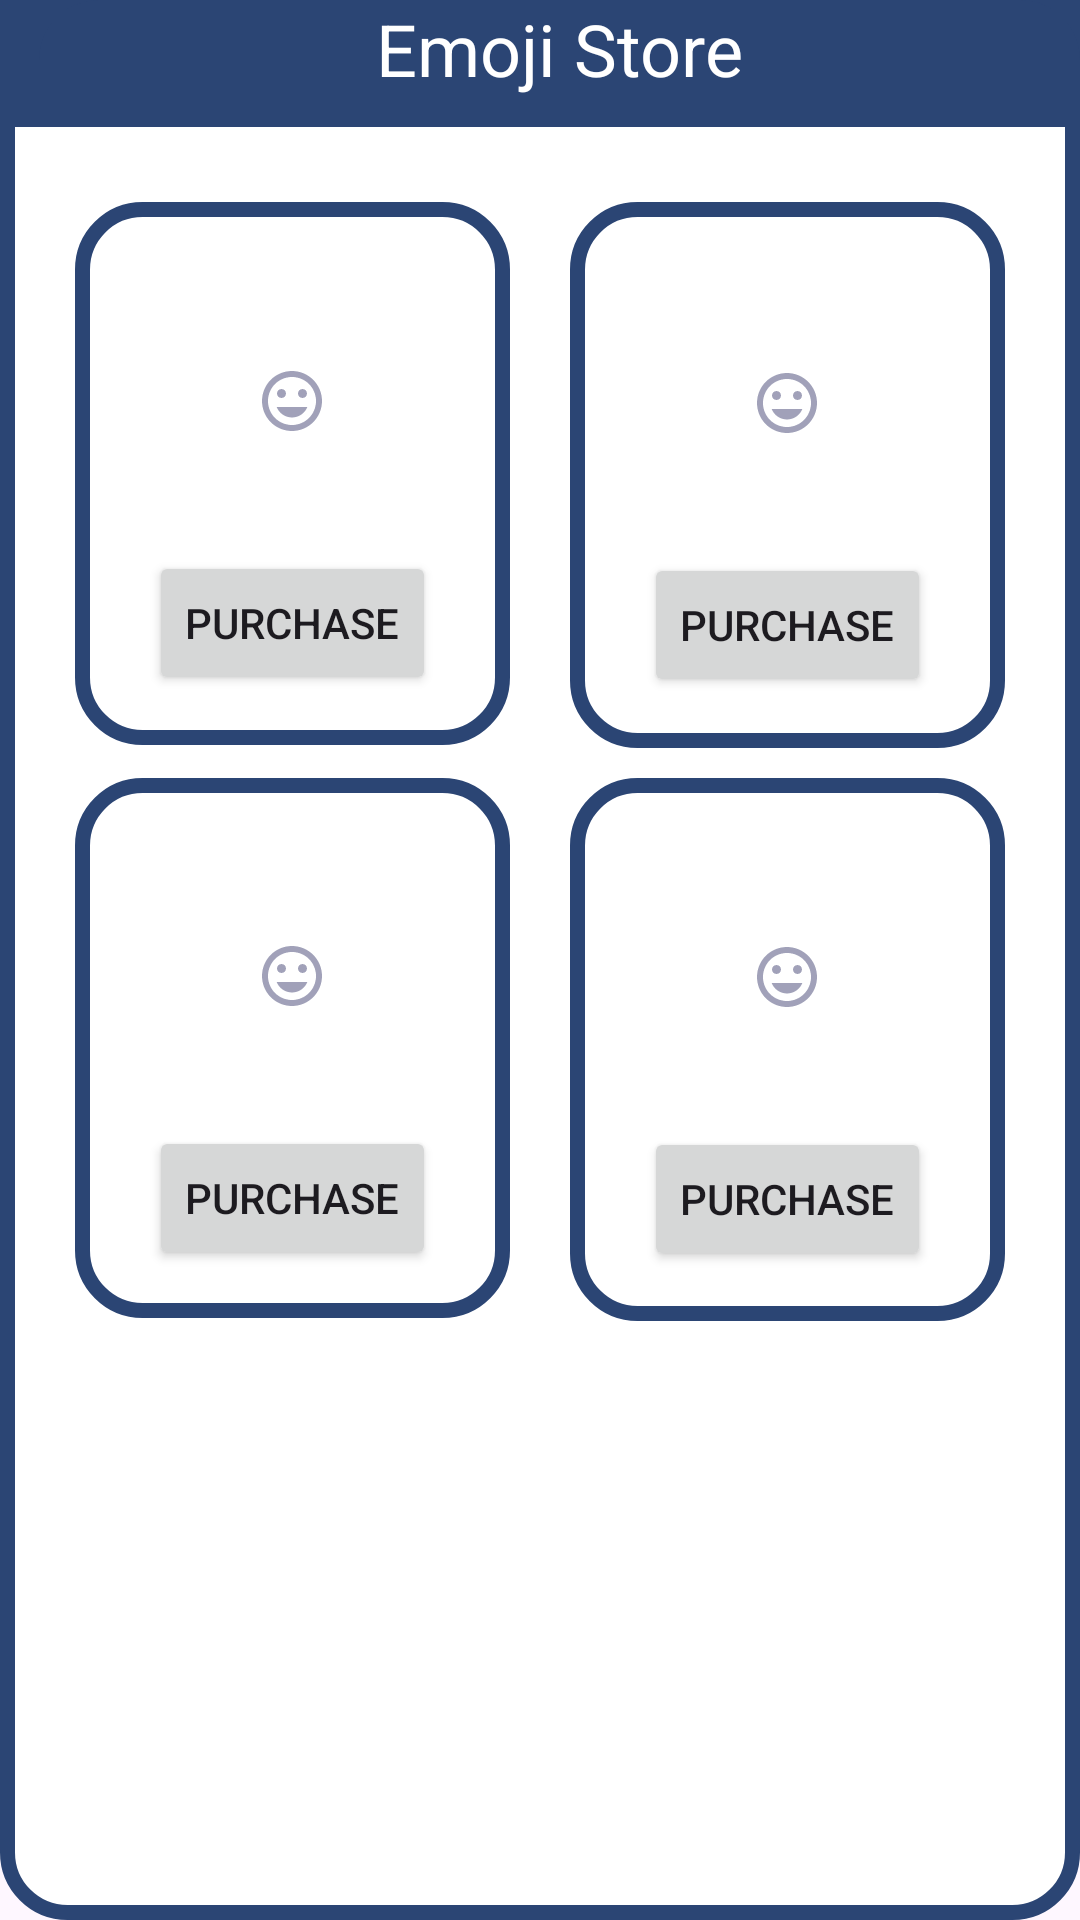

Reconstruct the res/layout file that produces this screen, plus the resources it refers to.
<!-- AndroidManifest.xml: application theme Theme.Froyo -->
<!-- res/layout/activity_purchase_emoji.xml -->
<?xml version="1.0" encoding="utf-8"?>
<LinearLayout xmlns:android="http://schemas.android.com/apk/res/android"
    android:layout_width="match_parent"
    android:layout_height="match_parent"
    android:orientation="vertical"
    android:background="@drawable/emoji_background">

    
    <LinearLayout
        android:layout_width="match_parent"
        android:layout_height="wrap_content"
        android:background="@color/mainColor">


        <ImageButton
            android:id="@+id/backFromPurchase"
            android:layout_width="wrap_content"
            android:layout_height="wrap_content"
            android:src="@drawable/chevron_left_white"
            android:background="@color/mainColor"
            android:layout_marginLeft="13dp"
            android:layout_marginTop="13dp"/>



        <TextView
            android:layout_width="match_parent"
            android:layout_height="wrap_content"
            android:text="Emoji Store"
            android:textSize="24sp"
            android:textColor="@android:color/white"
            android:gravity="center"
            android:background="@drawable/emoji_title"
            android:layout_marginBottom="10dp"/>



    </LinearLayout>



    <TableLayout
        android:layout_width="match_parent"
        android:layout_height="wrap_content"
        android:layout_marginHorizontal="15dp"
        android:layout_marginVertical="10dp"
        android:paddingVertical="10dp">

        <TableRow>

            <LinearLayout
                android:id="@+id/emoji7Layout"
                android:layout_width="0dp"
                android:layout_height="181dp"
                android:layout_marginHorizontal="10dp"
                android:layout_marginVertical="5dp"
                android:layout_weight="1"
                android:background="@drawable/emoji_background"
                android:gravity="center"
                android:orientation="vertical"
                android:paddingVertical="10dp">

                <ImageView
                    android:id="@+id/emoji7"
                    android:layout_width="wrap_content"
                    android:layout_height="100dp"
                    android:src="@drawable/emoji_icon" />

                <Button
                    android:id="@+id/purchaseButton7"
                    android:layout_width="wrap_content"
                    android:layout_height="wrap_content"
                    android:text="Purchase" />

            </LinearLayout>

            <LinearLayout
                android:id="@+id/emoji8Layout"
                android:layout_width="0dp"
                android:layout_height="182dp"
                android:layout_marginHorizontal="10dp"
                android:layout_marginVertical="5dp"
                android:layout_weight="1"
                android:background="@drawable/emoji_background"
                android:gravity="center"
                android:orientation="vertical"
                android:paddingVertical="10dp">

                <ImageView
                    android:id="@+id/emoji8"
                    android:layout_width="wrap_content"
                    android:layout_height="100dp"
                    android:src="@drawable/emoji_icon" />

                <Button
                    android:id="@+id/purchaseButton8"
                    android:layout_width="wrap_content"
                    android:layout_height="wrap_content"
                    android:text="Purchase" />

            </LinearLayout>

        </TableRow>


        <TableRow>

            <LinearLayout
                android:id="@+id/emoji9Layout"
                android:layout_width="0dp"
                android:layout_height="180dp"
                android:layout_marginHorizontal="10dp"
                android:layout_marginVertical="5dp"
                android:layout_weight="1"
                android:background="@drawable/emoji_background"
                android:gravity="center"
                android:orientation="vertical"
                android:paddingVertical="10dp">

                <ImageView
                    android:id="@+id/emoji9"
                    android:layout_width="wrap_content"
                    android:layout_height="100dp"
                    android:src="@drawable/emoji_icon" />

                <Button
                    android:id="@+id/purchaseButton9"
                    android:layout_width="wrap_content"
                    android:layout_height="wrap_content"
                    android:text="Purchase" />

            </LinearLayout>

            <LinearLayout
                android:id="@+id/emoji10Layout"
                android:layout_width="0dp"
                android:layout_height="181dp"
                android:layout_marginHorizontal="10dp"
                android:layout_marginVertical="5dp"
                android:layout_weight="1"
                android:background="@drawable/emoji_background"
                android:gravity="center"
                android:orientation="vertical"
                android:paddingVertical="10dp">

                <ImageView
                    android:id="@+id/emoji10"
                    android:layout_width="wrap_content"
                    android:layout_height="100dp"
                    android:src="@drawable/emoji_icon" />

                <Button
                    android:id="@+id/purchaseButton10"
                    android:layout_width="wrap_content"
                    android:layout_height="wrap_content"
                    android:text="Purchase" />
            </LinearLayout>

        </TableRow>

    </TableLayout>

</LinearLayout>
<!-- resources referenced by this layout -->
<resources>
  <color name="mainColor">#2b4574</color>
  <!-- drawable emoji_background (drawable) -->
  <?xml version="1.0" encoding="utf-8"?>
  <shape xmlns:android="http://schemas.android.com/apk/res/android">
      <solid android:color="@color/white" />
      <corners android:radius="20dp" />
      <stroke
          android:width="5dp"
          android:color="@color/mainColor" />
  </shape>
  <!-- drawable emoji_icon (drawable) -->
  <vector xmlns:android="http://schemas.android.com/apk/res/android"
      android:width="24dp"
      android:height="24dp"
      android:viewportWidth="24"
      android:viewportHeight="24"
      android:tint="#898AA7"
      android:alpha="0.8">
    <path
        android:fillColor="@android:color/white"
        android:pathData="M11.99,2C6.47,2 2,6.48 2,12s4.47,10 9.99,10C17.52,22 22,17.52 22,12S17.52,2 11.99,2zM12,20c-4.42,0 -8,-3.58 -8,-8s3.58,-8 8,-8 8,3.58 8,8 -3.58,8 -8,8zM15.5,11c0.83,0 1.5,-0.67 1.5,-1.5S16.33,8 15.5,8 14,8.67 14,9.5s0.67,1.5 1.5,1.5zM8.5,11c0.83,0 1.5,-0.67 1.5,-1.5S9.33,8 8.5,8 7,8.67 7,9.5 7.67,11 8.5,11zM12,17.5c2.33,0 4.31,-1.46 5.11,-3.5L6.89,14c0.8,2.04 2.78,3.5 5.11,3.5z"/>
  </vector>
  <!-- drawable emoji_title (drawable) -->
  <?xml version="1.0" encoding="utf-8"?>
  <shape xmlns:android="http://schemas.android.com/apk/res/android"
      android:padding="10dp"
      android:shape="rectangle" >
      <solid android:color="@color/mainColor" />
      <corners
          android:topLeftRadius="20dp"
          android:topRightRadius="20dp"
          android:bottomLeftRadius="0dp"
          android:bottomRightRadius="0dp"/>
  </shape>
  <style name="Theme.Froyo" parent="Base.Theme.Froyo" />
  <color name="white">#FFFFFFFF</color>
  <style name="Base.Theme.Froyo" parent="Theme.Material3.DayNight.NoActionBar">
          
          
      </style>
</resources>
